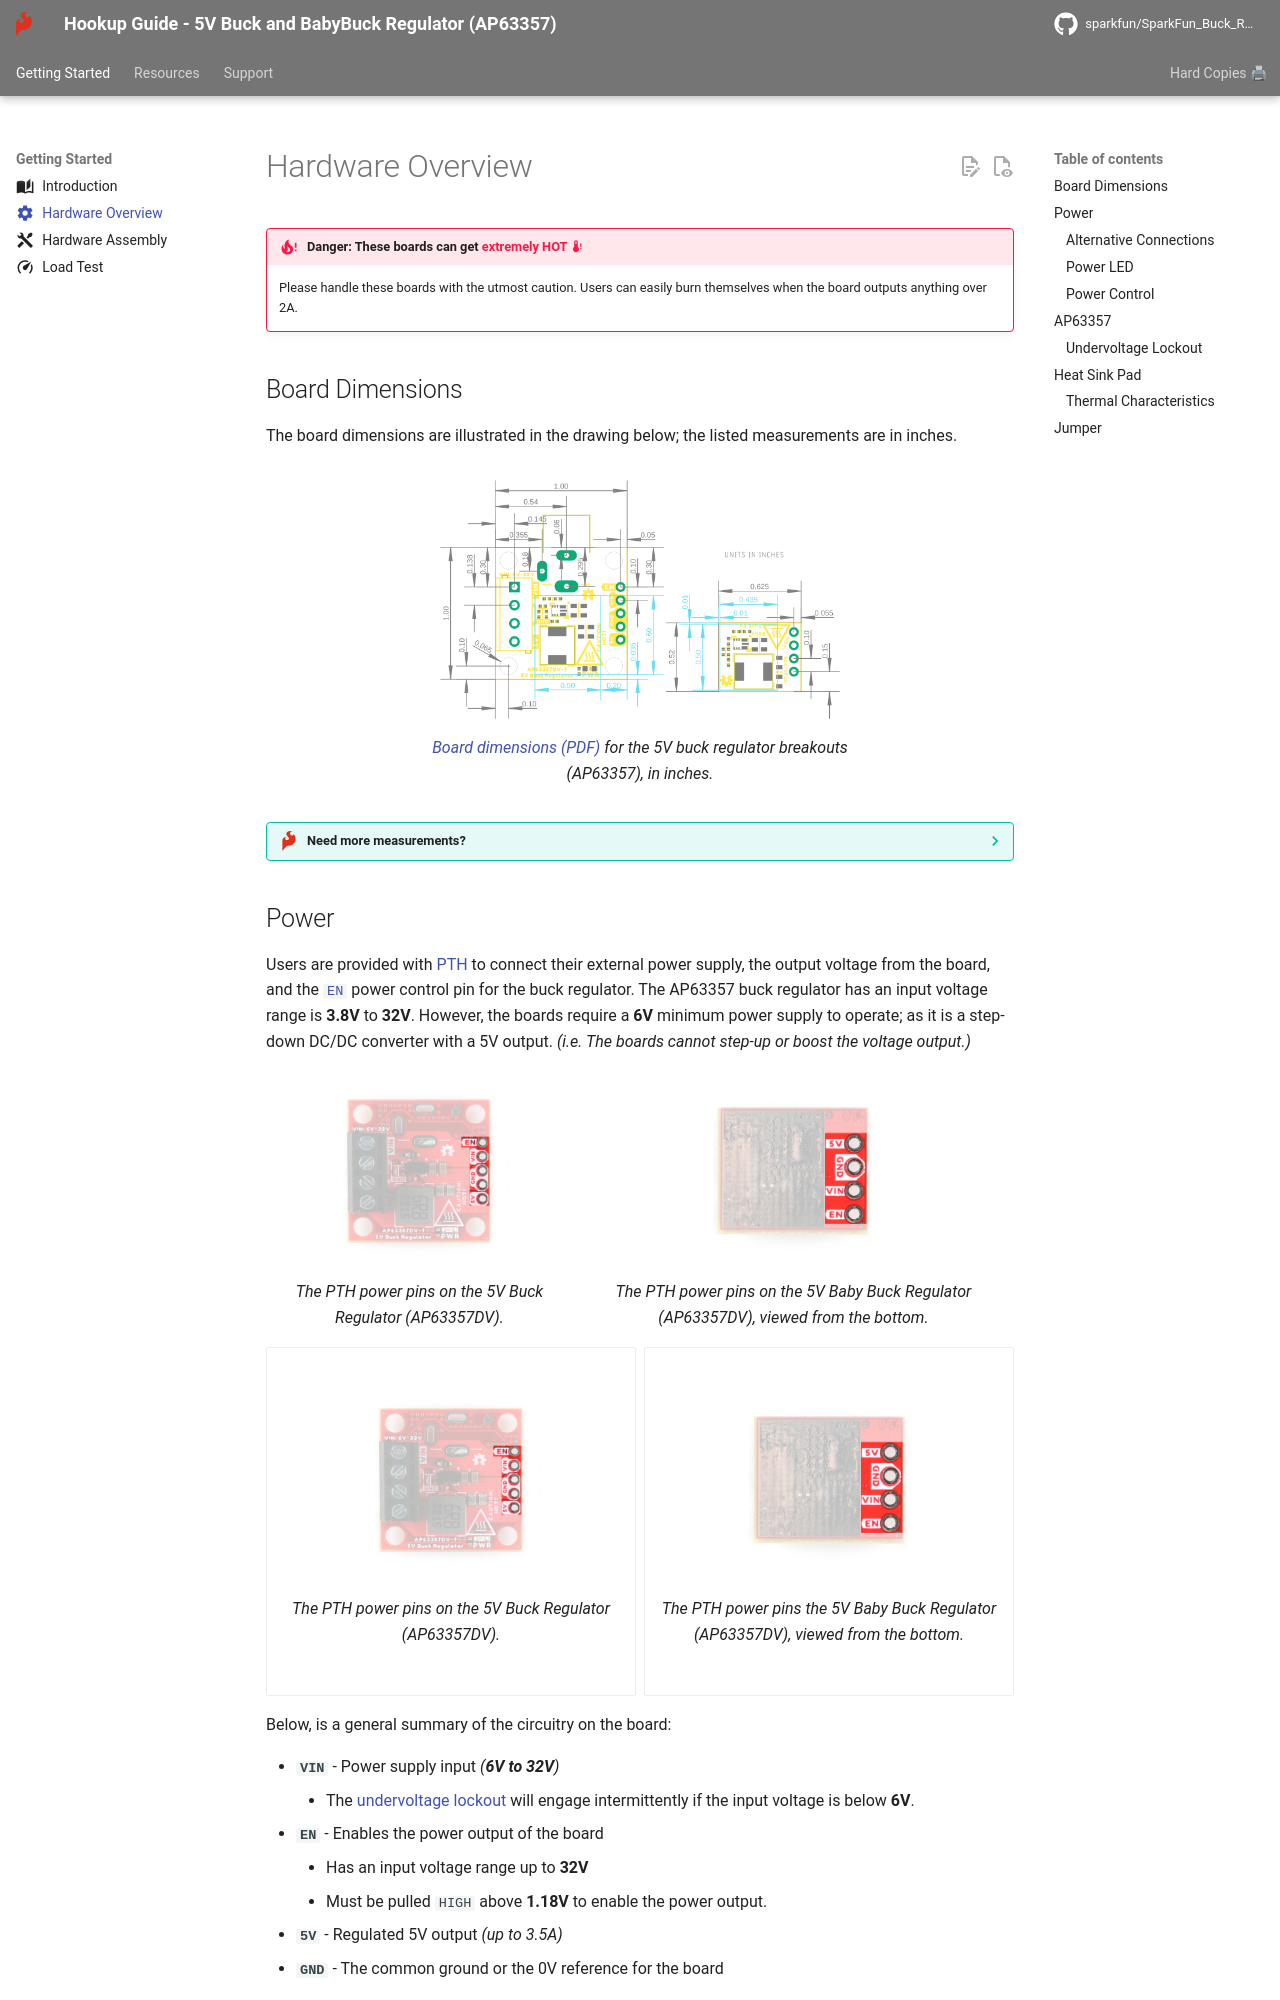

repository: sparkfun/SparkFun_Buck_Regulator_AP63357DV-7 · page: hardware_overview/index.html · generator: mkdocs

---
icon: material/cog
---

!!! hot "**Danger:** These boards can get <span style="color: #ff1744;">extremely **HOT** :material-thermometer-alert:</span>"
	
	Please handle these boards with the utmost caution. Users can easily burn themselves when the board outputs anything over 2A. 

## Board Dimensions
The board dimensions are illustrated in the drawing below; the listed measurements are in inches.

<figure markdown>
[![Board Dimensions](../img/hookup_guide/dimensions.png){ width="400" }](../img/hookup_guide/dimensions-white.png "Click to enlarge")
<figcaption markdown>
[Board dimensions (PDF)](../board_files/dimensions.pdf) for the 5V buck regulator breakouts (AP63357), in inches.
</figcaption>
</figure>

??? tip "Need more measurements?"
	For more information about the board's dimensions, users can download the [eagle files](../board_files/eagle_files.zip) for the board. These files can be opened in Eagle and additional measurements can be made with the dimensions tool.

	??? info ":octicons-download-16:{ .heart } Eagle - Free Download!"
		Eagle is a [CAD]("computer-aided design") program for electronics that is free to use for hobbyists and students. However, it does require an account registration to utilize the software.

		<center>
		[Download from<br>:autodesk-primary:{ .autodesk }](https://www.autodesk.com/products/eagle/free-download "Go to downloads page"){ .md-button .md-button--primary width="250px" }
		</center>
	
	??? info ":straight_ruler: Dimensions Tool"
		This video from Autodesk demonstrates how to utilize the dimensions tool in Eagle, to include additional measurements:

		<center>
		<div class="video">
		<iframe src="https://www.youtube.com/embed/dZLNd1FtNB8" title="EAGLE Dimension Tool" frameborder="0" allow="accelerometer; autoplay; clipboard-write; encrypted-media; gyroscope; picture-in-picture" allowfullscreen></iframe>
		</div>
		![QR code to play video](../img/qr_code/dimension_tool.png){ .qr }
		</center>
